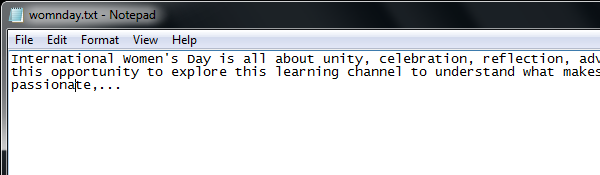
Task: Blank Project
Workflow: ~1-1-9 notepad

Step 1: Attach Window 'notepad.exe womnday.txt' on the element in window 'womnday.txt - Notepad' (notepad.exe)

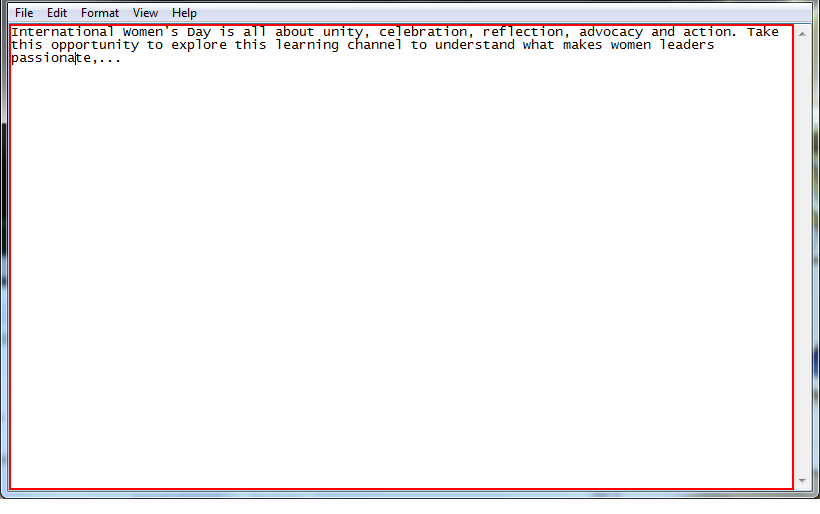
Step 2: find the editable text